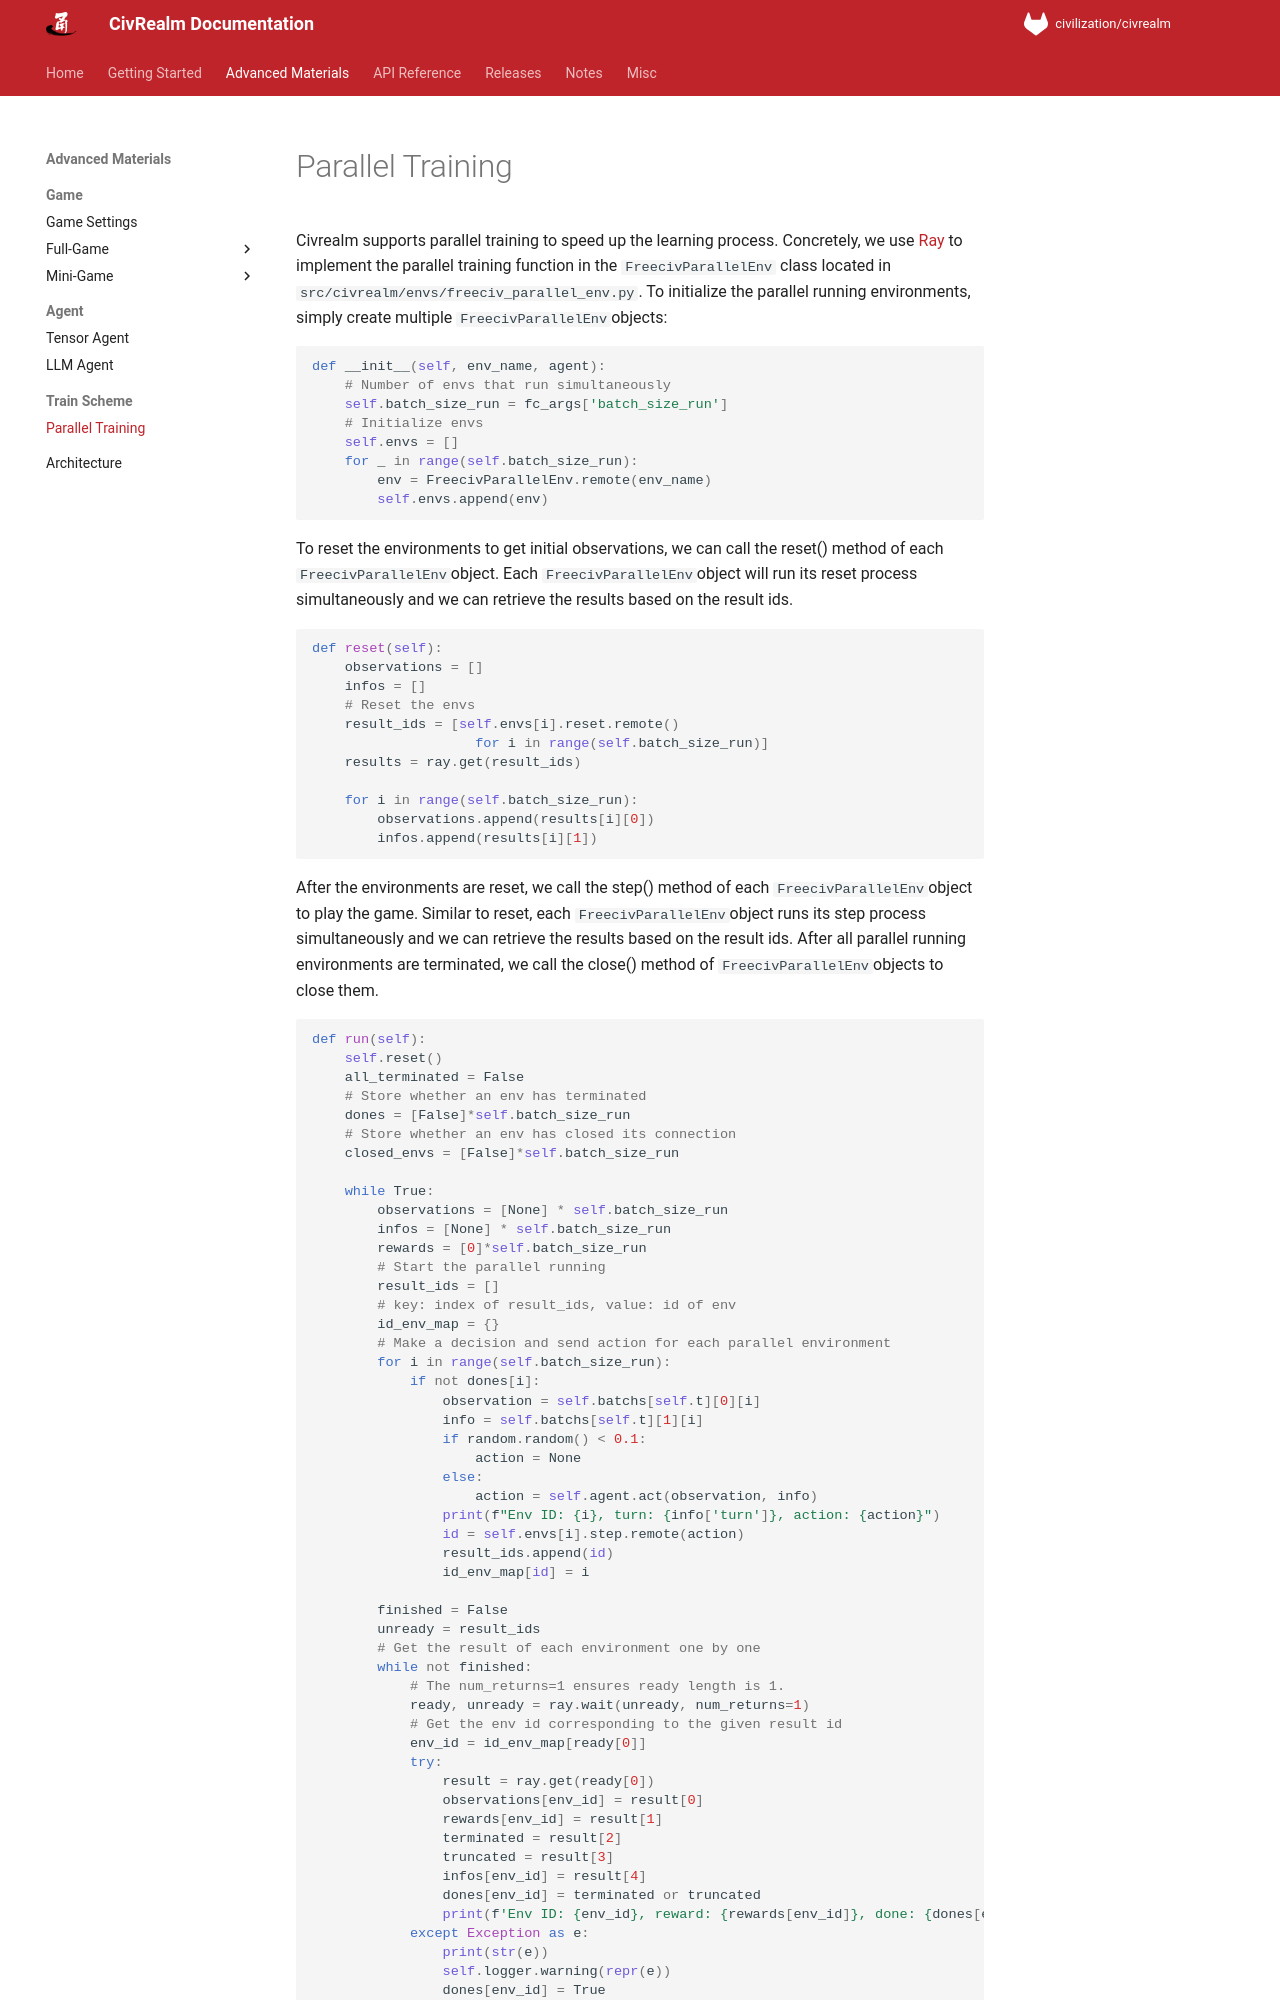

repository: bigai-ai/civrealm · page: advanced_materials/parallel_training.html · generator: mkdocs

Civrealm supports parallel training to speed up the learning process. Concretely, we use [Ray](https://www.ray.io/) to implement the parallel training function in the `FreecivParallelEnv` class located in `src/civrealm/envs/freeciv_parallel_env.py`. To initialize the parallel running environments, simply create multiple `FreecivParallelEnv`objects:

```python
def __init__(self, env_name, agent):
    # Number of envs that run simultaneously
    self.batch_size_run = fc_args['batch_size_run']
    # Initialize envs
    self.envs = []
    for _ in range(self.batch_size_run):
        env = FreecivParallelEnv.remote(env_name)
        self.envs.append(env)
```

To reset the environments to get initial observations, we can call the reset() method of each `FreecivParallelEnv`object. Each `FreecivParallelEnv`object will run its reset process simultaneously and we can retrieve the results based on the result ids.

```python
def reset(self):
    observations = []
    infos = []
    # Reset the envs
    result_ids = [self.envs[i].reset.remote()
                    for i in range(self.batch_size_run)]
    results = ray.get(result_ids)
    
    for i in range(self.batch_size_run):
        observations.append(results[i][0])
        infos.append(results[i][1])
```

After the environments are reset, we call the step() method of each `FreecivParallelEnv`object to play the game. Similar to reset, each `FreecivParallelEnv`object runs its step process simultaneously and we can retrieve the results based on the result ids. After all parallel running environments are terminated, we call the close() method of `FreecivParallelEnv`objects to close them.

```python
def run(self):
    self.reset()
    all_terminated = False
    # Store whether an env has terminated
    dones = [False]*self.batch_size_run
    # Store whether an env has closed its connection
    closed_envs = [False]*self.batch_size_run

    while True:
        observations = [None] * self.batch_size_run
        infos = [None] * self.batch_size_run
        rewards = [0]*self.batch_size_run
        # Start the parallel running
        result_ids = []
        # key: index of result_ids, value: id of env
        id_env_map = {}
        # Make a decision and send action for each parallel environment
        for i in range(self.batch_size_run):
            if not dones[i]:
                observation = self.batchs[self.t][0][i]
                info = self.batchs[self.t][1][i]
                if random.random() < 0.1:
                    action = None
                else:
                    action = self.agent.act(observation, info)
                print(f"Env ID: {i}, turn: {info['turn']}, action: {action}")
                id = self.envs[i].step.remote(action)
                result_ids.append(id)
                id_env_map[id] = i
